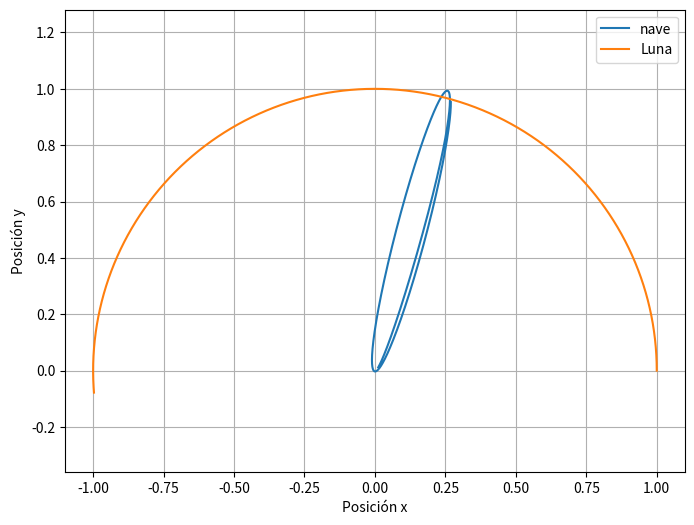

The matplotlib source for this figure:
import numpy as np
import matplotlib.pyplot as plt
from matplotlib.animation import FuncAnimation

def rpri(pr):
    return pr

def phipri(pphi,r):
    return pphi/(r**2)

def prpri(pphi,r,phi,w,t):
    return (pphi**2)/(r**3)-G*Mt/(dTL**3)*(1/r**2+ML/(Mt*np.sqrt(1+r**2-2*r*np.cos(phi-w*t))**3)*(r-np.cos(phi-w*t)))

def pphipri(r,phi,w,t):
    return -((G*Mt/(dTL**3)*(ML/Mt)*r)/(np.sqrt(1+r**2-2*r*np.cos(phi-w*t))**3))*np.sin(phi-w*t)

h=10
epsmax=h**5
t=h

#Numero de iteraciones. Introduzco dias
T=14*24*60*60
n=int(T/h)

G=6.67e-11
Mt=5.9736e24
ML=0.07349e24
dTL=3.844e8
w=2.6617e-6
RT=6.378160e6
RL=1.7374

vesc=np.sqrt(2*G*Mt/RT)
v=0.9917*vesc/dTL

#parameters
tetha=np.pi/3
phi=np.pi/4

r=RT/dTL

#Condiciones iniciales r,phi,pr,pphi
y=np.zeros((4,n))

y[0][0]=r
y[1][0]=phi
y[2][0]=v*np.cos(tetha-phi)
y[3][0]=r*v*np.sin(tetha-phi)

posnavex=np.zeros(n)
posnavey=np.zeros(n)
poslunax=np.zeros(n)
poslunay=np.zeros(n)

for j in range(1,n):
    
    k11=h*rpri(y[2][j-1])
    k12=h*phipri(y[3][j-1],y[0][j-1])
    k13=h*prpri(y[3][j-1],y[0][j-1],y[2][j-1],w,t)
    k14=h*pphipri(y[0][j-1],y[2][j-1],w,t)

    k21=h*rpri(y[2][j-1]+k13/2)
    k22=h*phipri(y[3][j-1]+k14/2,y[0][j-1]+k11/2)
    k23=h*prpri(y[3][j-1]+k14/2,y[0][j-1]+k11/2,y[2][j-1]+k12/2,w,t+h/2)
    k24=h*pphipri(y[0][j-1]+k11/2,y[2][j-1]+k12/2,w,t+h/2)

    k31=h*rpri(y[2][j-1]+k23/2)
    k32=h*phipri(y[3][j-1]+k24/2,y[0][j-1]+k21/2)
    k33=h*prpri(y[3][j-1]+k24/2,y[0][j-1]+k21/2,y[2][j-1]+k22/2,w,t+h/2)
    k34=h*pphipri(y[0][j-1]+k21/2,y[2][j-1]+k22/2,w,t+h/2)
        
    k41=h*rpri(y[2][j-1]+k33)
    k42=h*phipri(y[3][j-1]+k34,y[0][j-1]+k31)
    k43=h*prpri(y[3][j-1]+k34,y[0][j-1]+k31,y[2][j-1]+k32,w,t+h)
    k44=h*pphipri(y[0][j-1]+k31,y[2][j-1]+k32,w,t+h)

    y[0][j]=y[0][j-1]+1/6*(k11+2*k21+2*k31+k41)
    y[1][j]=y[1][j-1]+1/6*(k12+2*k22+2*k32+k42)
    y[2][j]=y[2][j-1]+1/6*(k13+2*k23+2*k33+k43)
    y[3][j]=y[3][j-1]+1/6*(k14+2*k24+2*k34+k44)

    posnavex[j-1]=y[0][j-1]*np.cos(y[1][j-1])
    posnavey[j-1]=y[0][j-1]*np.sin(y[1][j-1])
    poslunax[j-1]=1*np.cos(w*t)
    poslunay[j-1]=1*np.sin(w*t)

    t+=h


plt.figure(figsize=(8, 6))
plt.plot(posnavex[:-1], posnavey[:-1], label="nave")
plt.plot(poslunax[:-1],poslunay[:-1], label="Luna" )
plt.xlabel('Posición x')
plt.ylabel('Posición y')
plt.grid(True)
plt.legend()
plt.axis('equal')  # Para que los ejes tengan la misma escala
plt.show()

